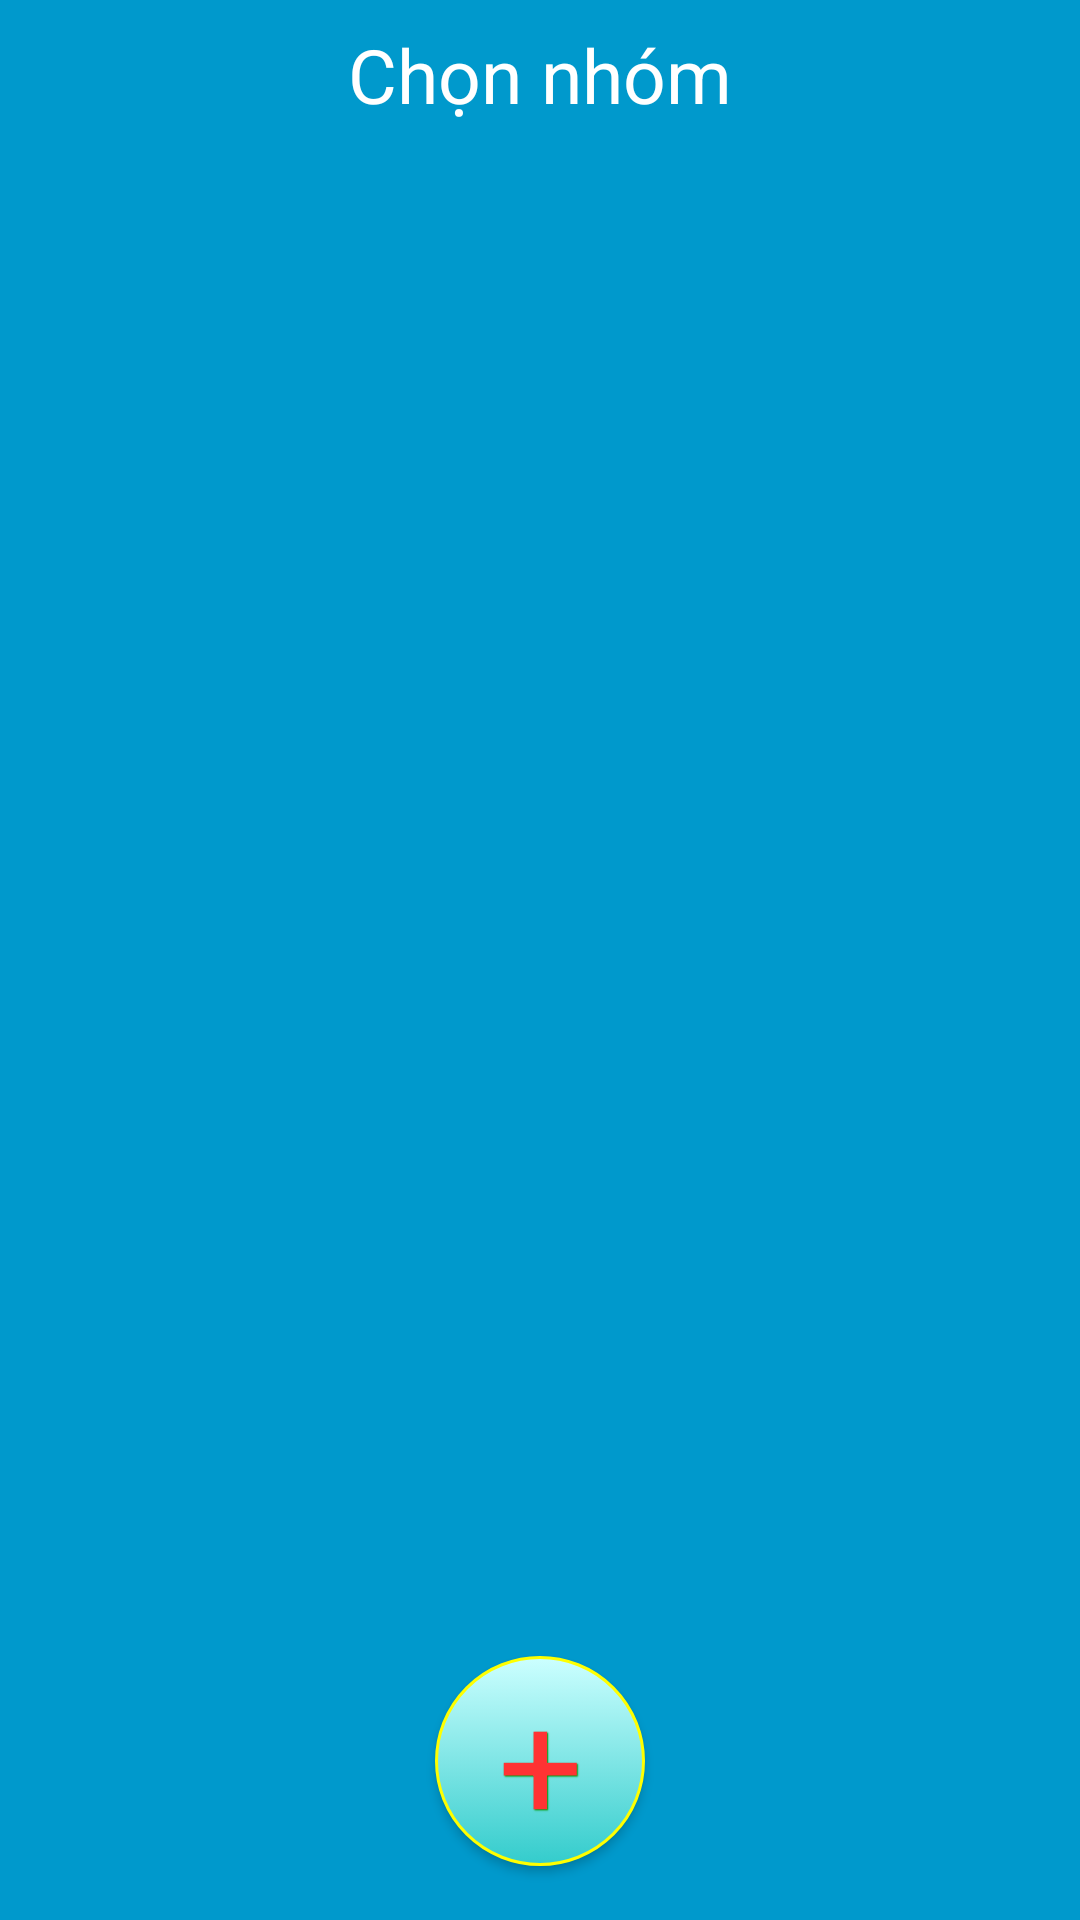

This screen was rendered from an Android layout file. Write that file and the resources it references.
<!-- AndroidManifest.xml: application theme AppTheme -->
<!-- res/layout/view_frm_danhsachnhom_page_chon.xml -->
<?xml version="1.0" encoding="utf-8"?>
<RelativeLayout xmlns:android="http://schemas.android.com/apk/res/android"
    android:id="@+id/RelativeLayout1"
    android:layout_width="fill_parent"
    android:layout_height="fill_parent"
    android:orientation="vertical"
    android:background="@color/xanhduong" >

    <RelativeLayout
        android:layout_width="match_parent"
        android:layout_height="wrap_content"
        android:background="@null"
        android:gravity="center_vertical" >

        <ImageButton
            android:id="@+id/imgbtnQuayLai_DSN_P_C"
            android:layout_width="50dp"
            android:layout_height="50dp"
            android:layout_alignParentLeft="true"
            android:layout_alignParentTop="true"
            android:background="@null"
            android:contentDescription="@string/quaylai"
            android:src="@drawable/ic_quaylai" />

        <TextView
            android:id="@+id/tvTieuDe_DSN_P_C"
            android:layout_width="match_parent"
            android:layout_height="50dp"
            android:layout_toRightOf="@+id/imgbtnQuayLai_DSN_P_C"
            android:gravity="center"
            android:paddingLeft="2dp"
            android:paddingRight="2dp"
            android:textColor="@color/trang"
            android:textSize="25sp"
            android:text="@string/chonnhom"
            android:layout_marginRight="50dp" />

        
    </RelativeLayout>

    <android.support.v4.view.ViewPager
        android:id="@+id/vpPage_DSN_P_C"
        android:layout_width="fill_parent"
        android:layout_height="fill_parent"
        android:layout_marginTop="50dp" >

        <android.support.v4.view.PagerTabStrip
            android:id="@+id/tabTieuDe_DSN_P_C"
            android:layout_width="match_parent"
            android:layout_height="wrap_content"
            android:layout_gravity="top"
            android:background="@color/xanhduong"
            android:paddingBottom="4dp"
            android:paddingTop="4dp"
            android:textAppearance="@style/tab_tieude"
            android:textColor="@color/trang"
            android:textSize="20sp" />
    </android.support.v4.view.ViewPager>

    <Button
        android:id="@+id/btnThemNhom_DSN_P_C"
        android:layout_width="70dp"
        android:layout_height="70dp"
        android:layout_alignParentBottom="true"
        android:layout_centerHorizontal="true"
        android:layout_marginBottom="18dp"
        android:text="@string/themmoi"
        android:textSize="50sp"
        android:textStyle="normal"
        style="@style/btnStyleOrange" />

</RelativeLayout>
<!-- resources referenced by this layout -->
<resources>
  <color name="trang">#FFFFFF</color>
  <color name="xanhduong">#0099CC</color>
  <!-- drawable ic_xong: png bitmap (drawable-hdpi, 289 bytes) -->
  <string name="chonnhom">Chọn nhóm</string>
  <string name="hoantat">Hoàn tất</string>
  <string name="quaylai">Quay lại</string>
  <string name="themmoi">+</string>
  <style name="btnStyleOrange" parent="@android:style/Widget.Button">
  		<item name="android:textColor">#FF3333</item>
  		<item name="android:gravity">center</item>
  		<item name="android:shadowColor">#009900</item>
  		<item name="android:shadowDx">1</item>
  		<item name="android:shadowDy">1</item>
  		<item name="android:shadowRadius">0.6</item>
  		<item name="android:background">@drawable/custom_button</item>
  	</style>
  <style name="tab_tieude">
          <item name="android:textStyle">bold|normal</item>
      </style>
  <style name="AppTheme" parent="AppBaseTheme">
          
      </style>
  <!-- drawable custom_button (drawable-ldpi) -->
  <?xml version="1.0" encoding="utf-8"?>
  <selector xmlns:android="http://schemas.android.com/apk/res/android" >
       <item android:state_pressed="true" >
           <shape android:shape="rectangle"  >
               <corners android:radius="100dip" />
               <stroke android:width="1dip" android:color="#00EE00" />
               <gradient 
                 	 android:angle="90"   
                   android:startColor="#FFFF99"
                   android:endColor="#00FF00"  />            
           </shape>
       </item>
      
      <item >
          <shape android:shape="rectangle"  >
               <corners android:radius="100dip" />
               <stroke android:width="1dip" android:color="#FFFF00" />
               <gradient 
                 	 android:angle="90"   
                   android:startColor="#33CCCC"
                   android:endColor="#CCFFFF" />            
           </shape>
       </item>
  </selector>
  <style name="AppBaseTheme" parent="Theme.AppCompat.Light">
          
      </style>
</resources>
